7-way image classification set "components" from GitHub (fivefishstudios/electronic-components); label vocabulary: IC chips, TO-3 transistors, TO-92 transistors, ceramic capacitors, electrolytic capacitors, metal film resistors, relays.

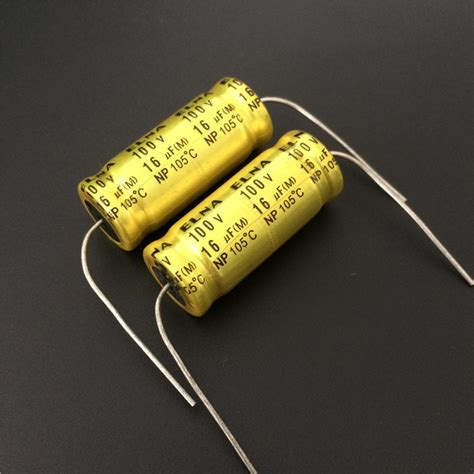
Label: electrolytic capacitors

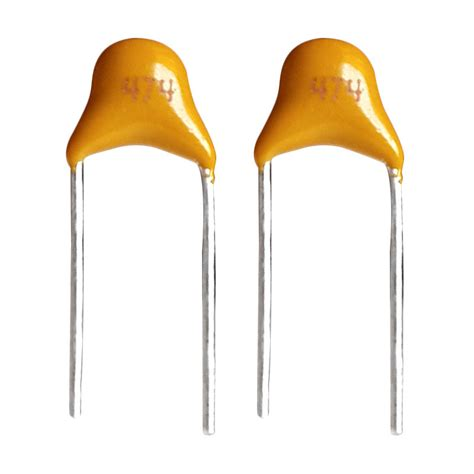
Label: ceramic capacitors

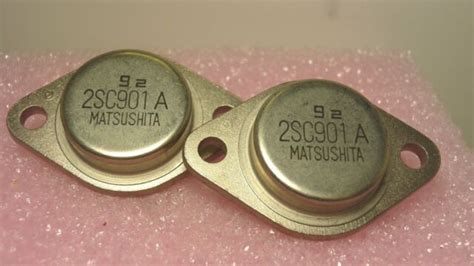
Label: TO-3 transistors

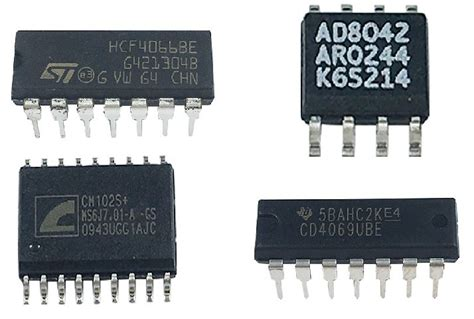
Label: IC chips

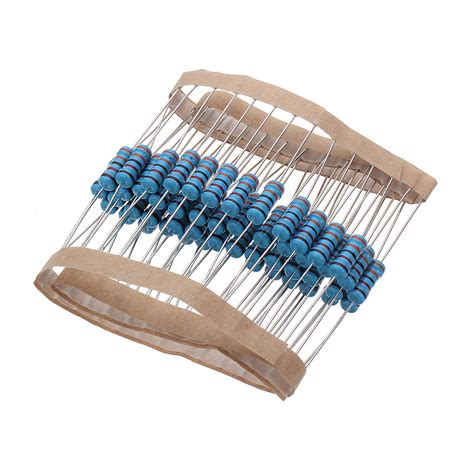
Label: metal film resistors

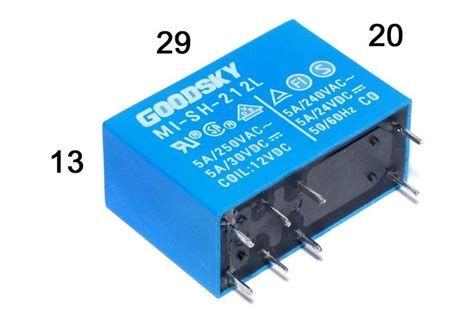
Label: relays
